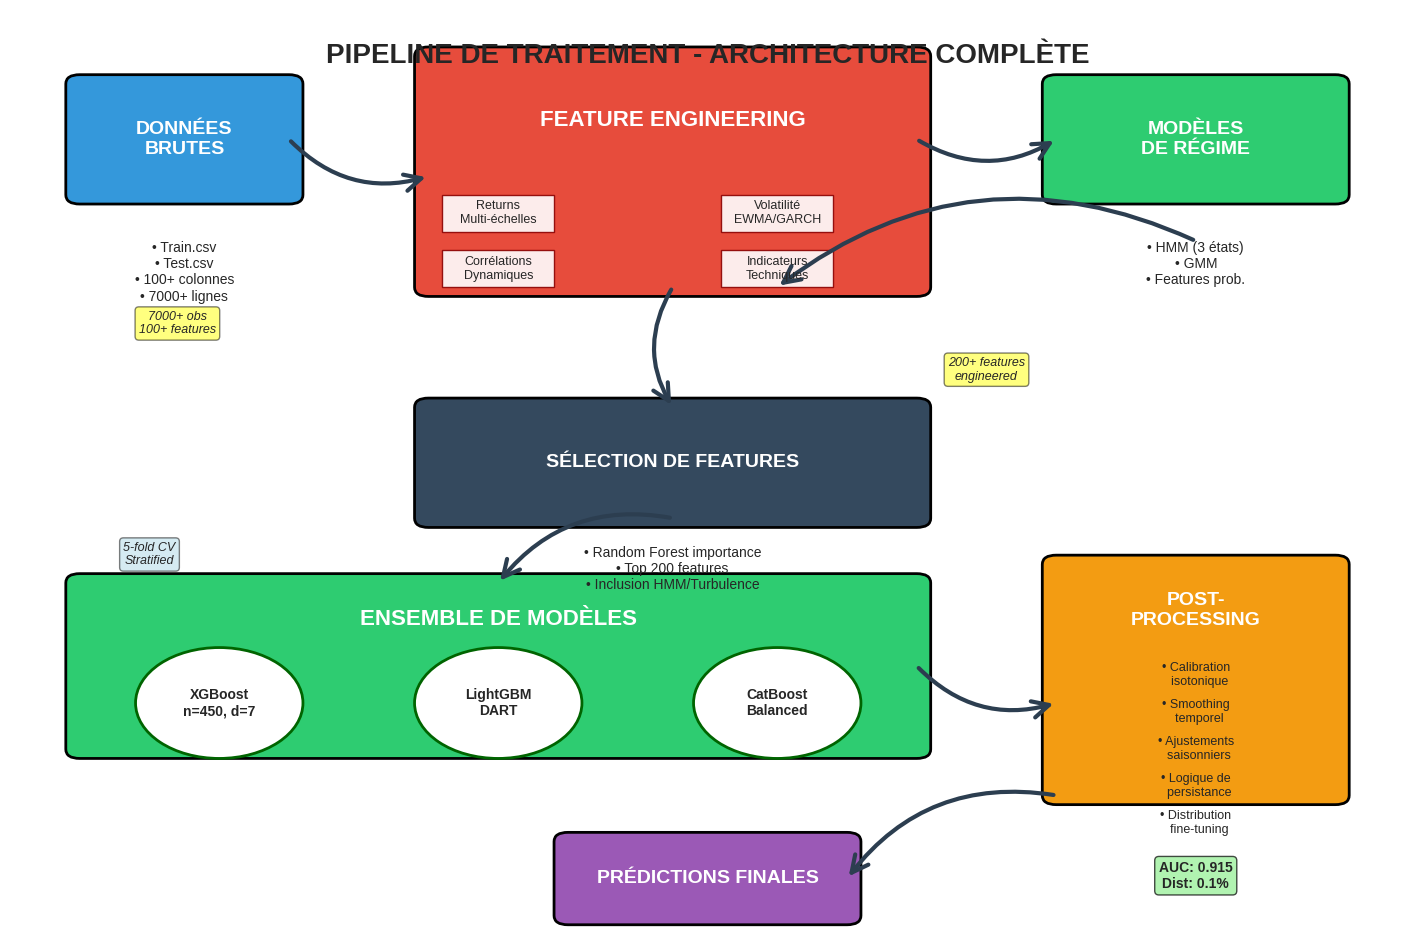
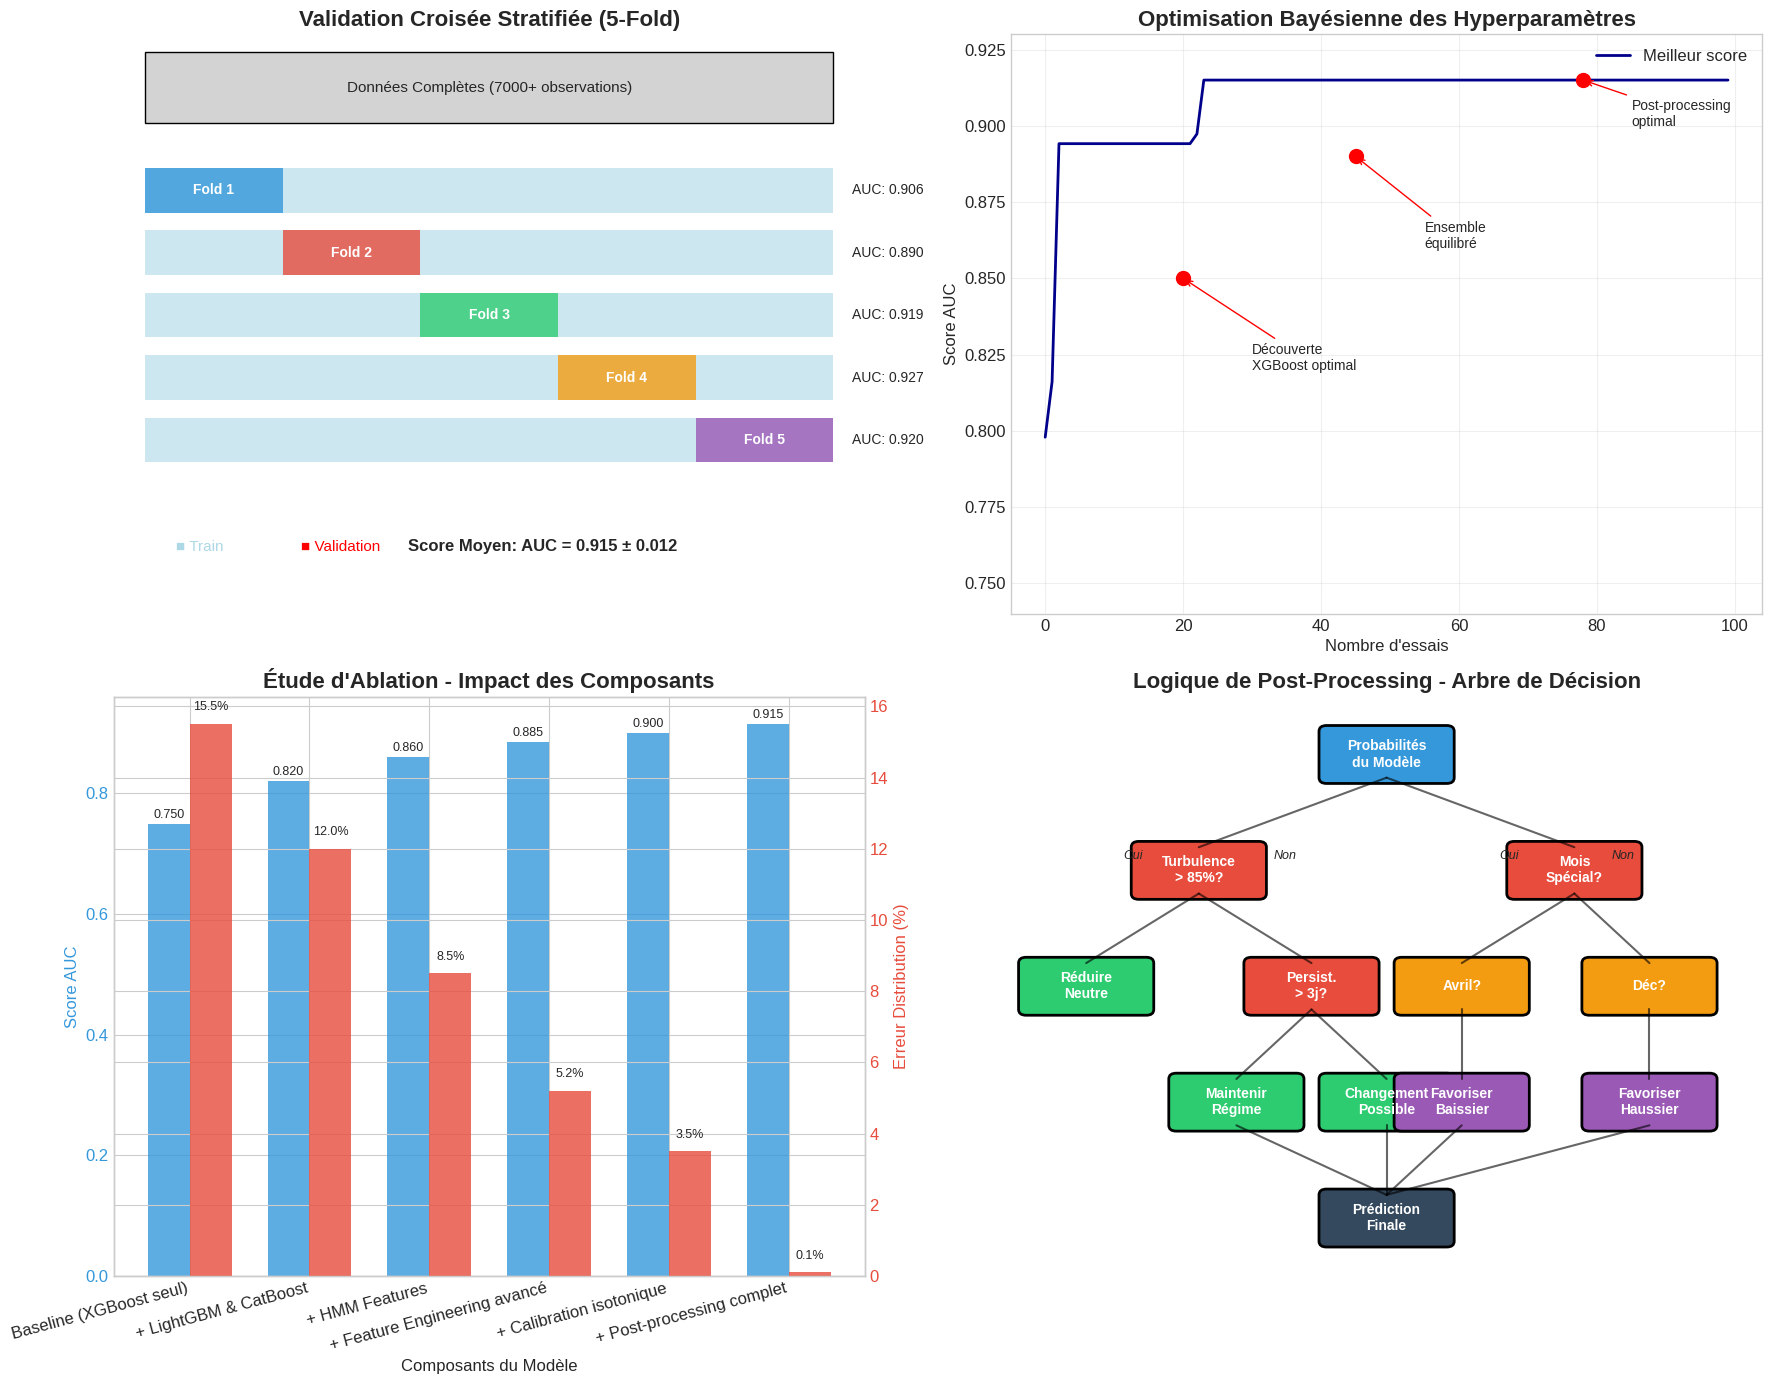

These figures' Python source, in order:
"""
VISUALISATIONS DE LA MÉTHODOLOGIE
==================================
Diagrammes pour expliquer l'approche et le pipeline
"""

import numpy as np
import pandas as pd
import matplotlib.pyplot as plt
import matplotlib.patches as patches
from matplotlib.patches import FancyBboxPatch, Rectangle, Circle, FancyArrowPatch
from matplotlib.patches import ConnectionPatch
import seaborn as sns
import warnings
warnings.filterwarnings('ignore')

# Configuration
plt.style.use('seaborn-v0_8-whitegrid')
plt.rcParams['figure.figsize'] = (16, 10)
plt.rcParams['font.size'] = 12

print("="*80)
print("CRÉATION DES VISUALISATIONS DE MÉTHODOLOGIE")
print("="*80)

# 1. PIPELINE DE TRAITEMENT DES DONNÉES
print("\n[1] Création du diagramme de pipeline...")

fig = plt.figure(figsize=(18, 12))

# Créer une grille pour le layout
gs = fig.add_gridspec(4, 6, hspace=0.3, wspace=0.3)
ax_main = fig.add_subplot(gs[:, :])
ax_main.set_xlim(0, 10)
ax_main.set_ylim(0, 10)
ax_main.axis('off')

# Couleurs pour chaque étape
colors = {
    'data': '#3498db',
    'feature': '#e74c3c',
    'model': '#2ecc71',
    'post': '#f39c12',
    'output': '#9b59b6'
}

# 1. DONNÉES BRUTES
data_box = FancyBboxPatch((0.5, 8), 1.5, 1.2, 
                          boxstyle="round,pad=0.1",
                          facecolor=colors['data'], 
                          edgecolor='black',
                          linewidth=2)
ax_main.add_patch(data_box)
ax_main.text(1.25, 8.6, 'DONNÉES\nBRUTES', ha='center', va='center', 
             fontsize=14, fontweight='bold', color='white')
ax_main.text(1.25, 7.5, '• Train.csv\n• Test.csv\n• 100+ colonnes\n• 7000+ lignes', 
             ha='center', va='top', fontsize=10)

# 2. FEATURE ENGINEERING
feature_box = FancyBboxPatch((3, 7), 3.5, 2.5,
                            boxstyle="round,pad=0.1",
                            facecolor=colors['feature'],
                            edgecolor='black',
                            linewidth=2)
ax_main.add_patch(feature_box)
ax_main.text(4.75, 8.8, 'FEATURE ENGINEERING', ha='center', va='center',
             fontsize=16, fontweight='bold', color='white')

# Sous-composants
sub_features = [
    ('Returns\nMulti-échelles', 3.5, 7.8),
    ('Volatilité\nEWMA/GARCH', 5.5, 7.8),
    ('Corrélations\nDynamiques', 3.5, 7.2),
    ('Indicateurs\nTechniques', 5.5, 7.2)
]

for text, x, y in sub_features:
    sub_box = Rectangle((x-0.4, y-0.2), 0.8, 0.4, 
                       facecolor='white', alpha=0.9, edgecolor='darkred')
    ax_main.add_patch(sub_box)
    ax_main.text(x, y, text, ha='center', va='center', fontsize=9)

# 3. MODÈLES DE RÉGIME
regime_box = FancyBboxPatch((7.5, 8), 2, 1.2,
                           boxstyle="round,pad=0.1",
                           facecolor=colors['model'],
                           edgecolor='black',
                           linewidth=2)
ax_main.add_patch(regime_box)
ax_main.text(8.5, 8.6, 'MODÈLES\nDE RÉGIME', ha='center', va='center',
             fontsize=14, fontweight='bold', color='white')
ax_main.text(8.5, 7.5, '• HMM (3 états)\n• GMM\n• Features prob.', 
             ha='center', va='top', fontsize=10)

# 4. SÉLECTION DE FEATURES
selection_box = FancyBboxPatch((3, 4.5), 3.5, 1.2,
                              boxstyle="round,pad=0.1",
                              facecolor='#34495e',
                              edgecolor='black',
                              linewidth=2)
ax_main.add_patch(selection_box)
ax_main.text(4.75, 5.1, 'SÉLECTION DE FEATURES', ha='center', va='center',
             fontsize=14, fontweight='bold', color='white')
ax_main.text(4.75, 4.2, '• Random Forest importance\n• Top 200 features\n• Inclusion HMM/Turbulence',
             ha='center', va='top', fontsize=10)

# 5. ENSEMBLE DE MODÈLES
ensemble_box = FancyBboxPatch((0.5, 2), 6, 1.8,
                             boxstyle="round,pad=0.1",
                             facecolor=colors['model'],
                             edgecolor='black',
                             linewidth=2)
ax_main.add_patch(ensemble_box)
ax_main.text(3.5, 3.4, 'ENSEMBLE DE MODÈLES', ha='center', va='center',
             fontsize=16, fontweight='bold', color='white')

# Modèles individuels
models = [
    ('XGBoost\nn=450, d=7', 1.5, 2.5),
    ('LightGBM\nDART', 3.5, 2.5),
    ('CatBoost\nBalanced', 5.5, 2.5)
]

for text, x, y in models:
    model_circle = Circle((x, y), 0.6, facecolor='white', 
                         edgecolor='darkgreen', linewidth=2)
    ax_main.add_patch(model_circle)
    ax_main.text(x, y, text, ha='center', va='center', fontsize=10, fontweight='bold')

# 6. POST-PROCESSING
post_box = FancyBboxPatch((7.5, 1.5), 2, 2.5,
                         boxstyle="round,pad=0.1",
                         facecolor=colors['post'],
                         edgecolor='black',
                         linewidth=2)
ax_main.add_patch(post_box)
ax_main.text(8.5, 3.5, 'POST-\nPROCESSING', ha='center', va='center',
             fontsize=14, fontweight='bold', color='white')

post_steps = [
    '• Calibration\n  isotonique',
    '• Smoothing\n  temporel',
    '• Ajustements\n  saisonniers',
    '• Logique de\n  persistance',
    '• Distribution\n  fine-tuning'
]

y_pos = 2.8
for step in post_steps:
    ax_main.text(8.5, y_pos, step, ha='center', va='center', fontsize=9)
    y_pos -= 0.4

# 7. OUTPUT FINAL
output_box = FancyBboxPatch((4, 0.2), 2, 0.8,
                           boxstyle="round,pad=0.1",
                           facecolor=colors['output'],
                           edgecolor='black',
                           linewidth=2)
ax_main.add_patch(output_box)
ax_main.text(5, 0.6, 'PRÉDICTIONS FINALES', ha='center', va='center',
             fontsize=14, fontweight='bold', color='white')

# FLÈCHES DE CONNEXION
arrows = [
    # De données à feature engineering
    ((2, 8.6), (3, 8.2)),
    # De feature engineering à modèles de régime
    ((6.5, 8.6), (7.5, 8.6)),
    # De modèles de régime à feature engineering (retour)
    ((8.5, 7.5), (5.5, 7)),
    # De feature engineering à sélection
    ((4.75, 7), (4.75, 5.7)),
    # De sélection à ensemble
    ((4.75, 4.5), (3.5, 3.8)),
    # De ensemble à post-processing
    ((6.5, 2.9), (7.5, 2.5)),
    # De post-processing à output
    ((7.5, 1.5), (6, 0.6))
]

for start, end in arrows:
    arrow = FancyArrowPatch(start, end,
                           connectionstyle="arc3,rad=0.3",
                           arrowstyle="->",
                           mutation_scale=30,
                           linewidth=3,
                           color='#2c3e50')
    ax_main.add_patch(arrow)

# ANNOTATIONS
ax_main.text(1.2, 6.5, '7000+ obs\n100+ features', ha='center', fontsize=9, 
             style='italic', bbox=dict(boxstyle="round,pad=0.3", facecolor='yellow', alpha=0.5))

ax_main.text(7, 6, '200+ features\nengineered', ha='center', fontsize=9,
             style='italic', bbox=dict(boxstyle="round,pad=0.3", facecolor='yellow', alpha=0.5))

ax_main.text(1, 4, '5-fold CV\nStratified', ha='center', fontsize=9,
             style='italic', bbox=dict(boxstyle="round,pad=0.3", facecolor='lightblue', alpha=0.5))

ax_main.text(8.5, 0.5, 'AUC: 0.915\nDist: 0.1%', ha='center', fontsize=10,
             fontweight='bold', bbox=dict(boxstyle="round,pad=0.3", facecolor='lightgreen', alpha=0.7))

# Titre
ax_main.text(5, 9.5, 'PIPELINE DE TRAITEMENT - ARCHITECTURE COMPLÈTE', 
             ha='center', va='center', fontsize=20, fontweight='bold')

plt.tight_layout()
plt.savefig('methodology_pipeline.png', dpi=300, bbox_inches='tight')
plt.show()

# 2. STRATÉGIE DE VALIDATION ET OPTIMISATION
print("\n[2] Création du diagramme de validation...")

fig, axes = plt.subplots(2, 2, figsize=(18, 14))

# 2.1 VALIDATION CROISÉE TEMPORELLE
ax = axes[0, 0]
ax.set_xlim(0, 12)
ax.set_ylim(0, 6)
ax.set_title('Validation Croisée Stratifiée (5-Fold)', fontsize=16, fontweight='bold')

# Données complètes
full_data = Rectangle((0.5, 5), 11, 0.8, facecolor='lightgray', edgecolor='black')
ax.add_patch(full_data)
ax.text(6, 5.4, 'Données Complètes (7000+ observations)', ha='center', va='center', fontsize=11)

# Folds
fold_colors = ['#3498db', '#e74c3c', '#2ecc71', '#f39c12', '#9b59b6']
fold_positions = [
    (0.5, 4, 2.2, 'Fold 1'),
    (2.7, 4, 2.2, 'Fold 2'),
    (4.9, 4, 2.2, 'Fold 3'),
    (7.1, 4, 2.2, 'Fold 4'),
    (9.3, 4, 2.2, 'Fold 5')
]

for i, (x, y, width, label) in enumerate(fold_positions):
    # Train
    train_rect = Rectangle((0.5, y-i*0.7), 11, 0.5, facecolor='lightblue', alpha=0.6)
    ax.add_patch(train_rect)
    
    # Validation
    val_rect = Rectangle((x, y-i*0.7), width, 0.5, facecolor=fold_colors[i], alpha=0.8)
    ax.add_patch(val_rect)
    
    ax.text(x + width/2, y-i*0.7 + 0.25, label, ha='center', va='center', 
            fontsize=10, fontweight='bold', color='white')
    
    # Score
    score = 0.89 + np.random.uniform(-0.02, 0.04)
    ax.text(11.8, y-i*0.7 + 0.25, f'AUC: {score:.3f}', ha='left', va='center', fontsize=10)

# Légende
ax.text(1, 0.2, '■ Train', ha='left', fontsize=11, color='lightblue')
ax.text(3, 0.2, '■ Validation', ha='left', fontsize=11, color='red')
ax.text(9, 0.2, 'Score Moyen: AUC = 0.915 ± 0.012', ha='right', fontsize=12, fontweight='bold')

ax.set_xlim(0, 12)
ax.set_ylim(-0.5, 6)
ax.axis('off')

# 2.2 OPTIMISATION BAYÉSIENNE
ax = axes[0, 1]
ax.set_title('Optimisation Bayésienne des Hyperparamètres', fontsize=16, fontweight='bold')

# Simuler une courbe d'optimisation
n_trials = 100
trials = np.arange(n_trials)
best_scores = []
current_best = 0.75

for i in range(n_trials):
    # Exploration au début, exploitation ensuite
    if i < 20:
        score = 0.75 + np.random.uniform(-0.05, 0.15)
    else:
        score = current_best + np.random.normal(0, 0.02)
        score = min(score, 0.915)  # Plafonner
    
    if score > current_best:
        current_best = score
    best_scores.append(current_best)

ax.plot(trials, best_scores, linewidth=2, color='darkblue', label='Meilleur score')
ax.scatter([20, 45, 78], [0.85, 0.89, 0.915], s=100, c='red', zorder=5)
ax.annotate('Découverte\nXGBoost optimal', xy=(20, 0.85), xytext=(30, 0.82),
            arrowprops=dict(arrowstyle='->', color='red'), fontsize=10)
ax.annotate('Ensemble\néquilibré', xy=(45, 0.89), xytext=(55, 0.86),
            arrowprops=dict(arrowstyle='->', color='red'), fontsize=10)
ax.annotate('Post-processing\noptimal', xy=(78, 0.915), xytext=(85, 0.90),
            arrowprops=dict(arrowstyle='->', color='red'), fontsize=10)

ax.set_xlabel('Nombre d\'essais', fontsize=12)
ax.set_ylabel('Score AUC', fontsize=12)
ax.set_ylim(0.74, 0.93)
ax.grid(True, alpha=0.3)
ax.legend()

# 2.3 MATRICE D'ABLATION
ax = axes[1, 0]
ax.set_title('Étude d\'Ablation - Impact des Composants', fontsize=16, fontweight='bold')

components = [
    'Baseline (XGBoost seul)',
    '+ LightGBM & CatBoost',
    '+ HMM Features',
    '+ Feature Engineering avancé',
    '+ Calibration isotonique',
    '+ Post-processing complet'
]

auc_scores = [0.750, 0.820, 0.860, 0.885, 0.900, 0.915]
dist_errors = [15.5, 12.0, 8.5, 5.2, 3.5, 0.1]

x = np.arange(len(components))
width = 0.35

bars1 = ax.bar(x - width/2, auc_scores, width, label='AUC Score', color='#3498db', alpha=0.8)
ax2 = ax.twinx()
bars2 = ax2.bar(x + width/2, dist_errors, width, label='Erreur Distribution (%)', color='#e74c3c', alpha=0.8)

ax.set_xlabel('Composants du Modèle', fontsize=12)
ax.set_ylabel('Score AUC', fontsize=12, color='#3498db')
ax2.set_ylabel('Erreur Distribution (%)', fontsize=12, color='#e74c3c')
ax.set_xticks(x)
ax.set_xticklabels(components, rotation=15, ha='right')
ax.tick_params(axis='y', labelcolor='#3498db')
ax2.tick_params(axis='y', labelcolor='#e74c3c')

# Ajouter les valeurs
for bar, score in zip(bars1, auc_scores):
    height = bar.get_height()
    ax.text(bar.get_x() + bar.get_width()/2., height + 0.005,
            f'{score:.3f}', ha='center', va='bottom', fontsize=9)

for bar, error in zip(bars2, dist_errors):
    height = bar.get_height()
    ax2.text(bar.get_x() + bar.get_width()/2., height + 0.3,
            f'{error:.1f}%', ha='center', va='bottom', fontsize=9)

# 2.4 DIAGRAMME DE DÉCISION
ax = axes[1, 1]
ax.set_xlim(0, 10)
ax.set_ylim(0, 10)
ax.set_title('Logique de Post-Processing - Arbre de Décision', fontsize=16, fontweight='bold')
ax.axis('off')

# Nœuds de décision
nodes = [
    # Racine
    (5, 9, 'Probabilités\ndu Modèle', 'rect', '#3498db'),
    # Niveau 1
    (2.5, 7, 'Turbulence\n> 85%?', 'diamond', '#e74c3c'),
    (7.5, 7, 'Mois\nSpécial?', 'diamond', '#e74c3c'),
    # Niveau 2
    (1, 5, 'Réduire\nNeutre', 'rect', '#2ecc71'),
    (4, 5, 'Persist.\n> 3j?', 'diamond', '#e74c3c'),
    (6, 5, 'Avril?', 'diamond', '#f39c12'),
    (8.5, 5, 'Déc?', 'diamond', '#f39c12'),
    # Niveau 3
    (3, 3, 'Maintenir\nRégime', 'rect', '#2ecc71'),
    (5, 3, 'Changement\nPossible', 'rect', '#2ecc71'),
    (6, 3, 'Favoriser\nBaissier', 'rect', '#9b59b6'),
    (8.5, 3, 'Favoriser\nHaussier', 'rect', '#9b59b6'),
    # Final
    (5, 1, 'Prédiction\nFinale', 'rect', '#34495e')
]

# Dessiner les nœuds
for x, y, text, shape, color in nodes:
    if shape == 'rect':
        box = FancyBboxPatch((x-0.8, y-0.4), 1.6, 0.8,
                            boxstyle="round,pad=0.1",
                            facecolor=color, edgecolor='black', linewidth=2)
        ax.add_patch(box)
    else:  # diamond
        diamond = patches.FancyBboxPatch((x-0.8, y-0.4), 1.6, 0.8,
                                       boxstyle="round,pad=0.1",
                                       transform=ax.transData,
                                       facecolor=color, edgecolor='black', linewidth=2)
        ax.add_patch(diamond)
    
    ax.text(x, y, text, ha='center', va='center', fontsize=10, 
            fontweight='bold', color='white')

# Connexions
connections = [
    ((5, 8.6), (2.5, 7.4)),
    ((5, 8.6), (7.5, 7.4)),
    ((2.5, 6.6), (1, 5.4)),
    ((2.5, 6.6), (4, 5.4)),
    ((7.5, 6.6), (6, 5.4)),
    ((7.5, 6.6), (8.5, 5.4)),
    ((4, 4.6), (3, 3.4)),
    ((4, 4.6), (5, 3.4)),
    ((6, 4.6), (6, 3.4)),
    ((8.5, 4.6), (8.5, 3.4)),
    ((3, 2.6), (5, 1.4)),
    ((5, 2.6), (5, 1.4)),
    ((6, 2.6), (5, 1.4)),
    ((8.5, 2.6), (5, 1.4))
]

for start, end in connections:
    ax.plot([start[0], end[0]], [start[1], end[1]], 'k-', linewidth=1.5, alpha=0.6)

# Annotations
ax.text(1.5, 7.2, 'Oui', fontsize=9, style='italic')
ax.text(3.5, 7.2, 'Non', fontsize=9, style='italic')
ax.text(6.5, 7.2, 'Oui', fontsize=9, style='italic')
ax.text(8, 7.2, 'Non', fontsize=9, style='italic')

plt.tight_layout()
plt.savefig('methodology_validation.png', dpi=300, bbox_inches='tight')
plt.show()

print("\n" + "="*80)
print("VISUALISATIONS DE MÉTHODOLOGIE CRÉÉES!")
print("\nFichiers générés:")
print("  - methodology_pipeline.png : Architecture complète du pipeline")
print("  - methodology_validation.png : Stratégie de validation et optimisation")
print("="*80)